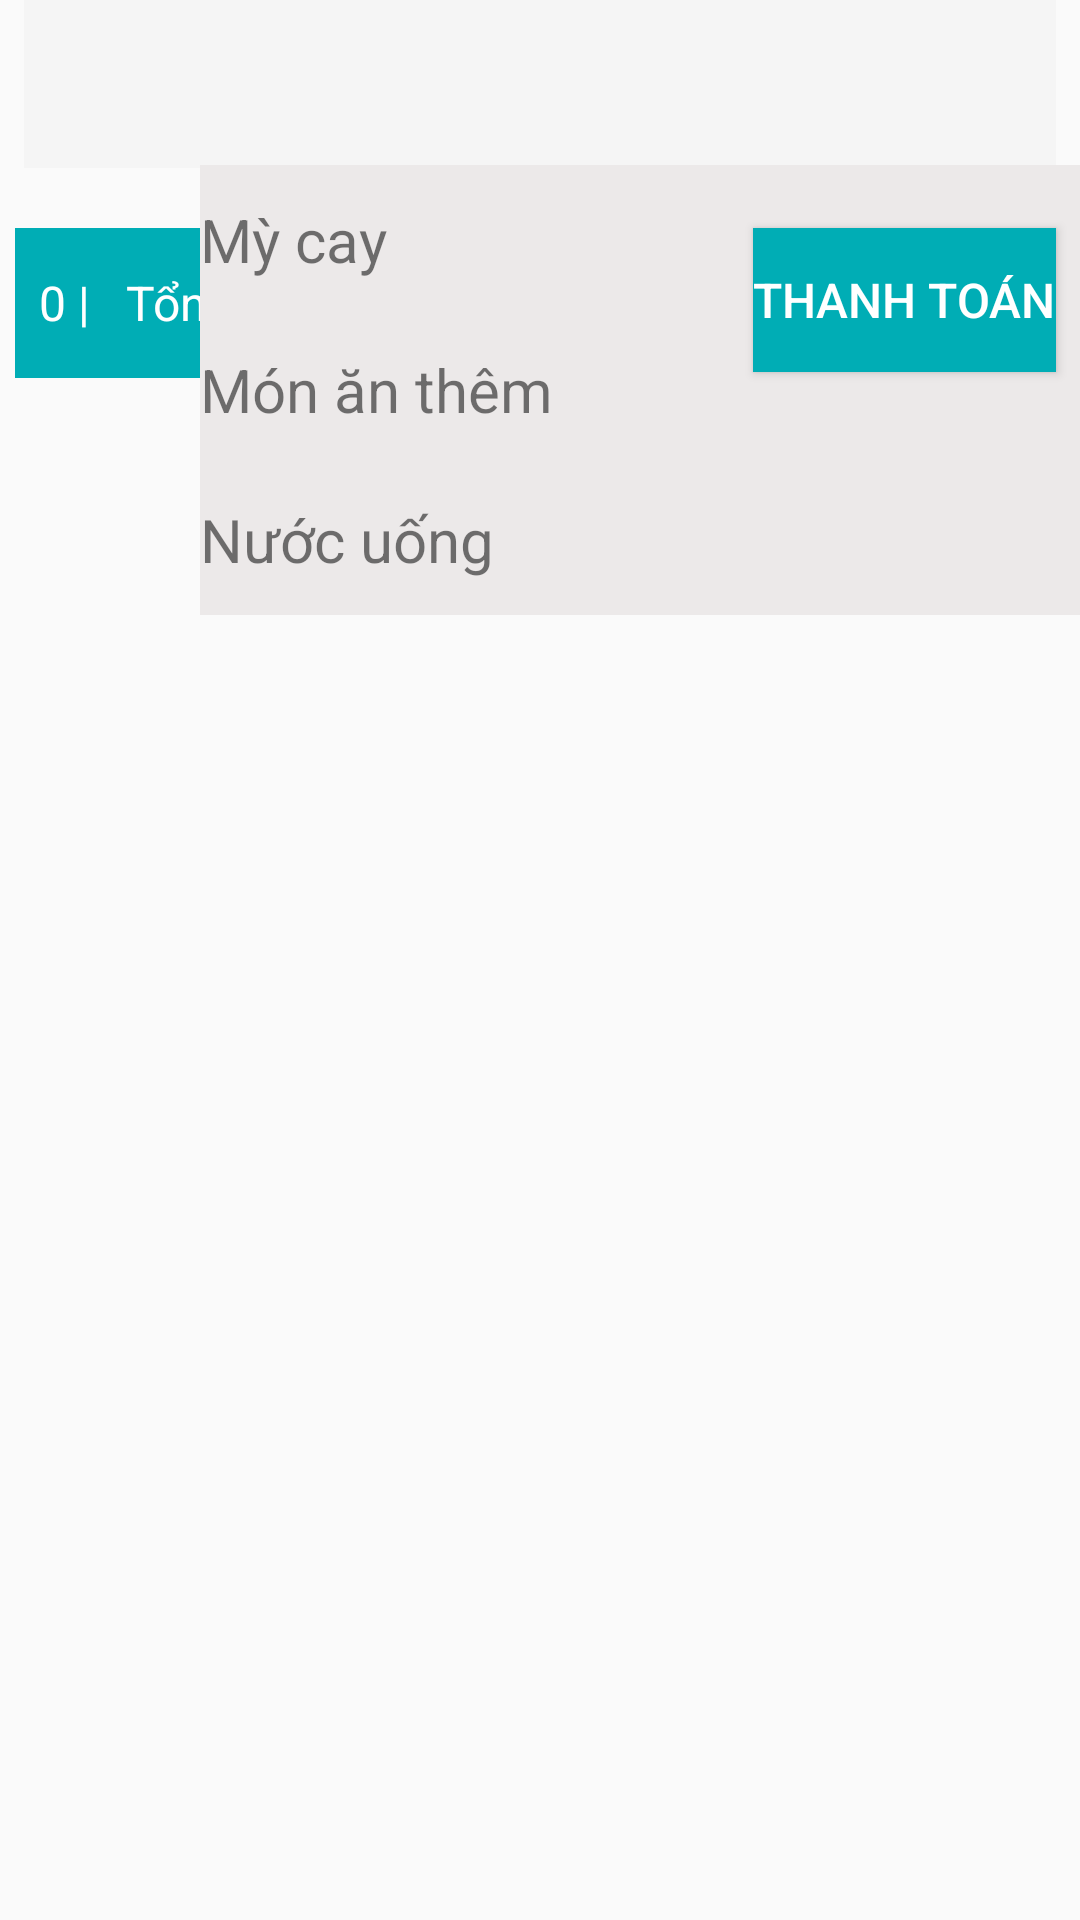

Here is an Android app screen rendered from its layout file. Give the layout XML and the strings, colors and styles it references.
<!-- AndroidManifest.xml: application theme AppTheme -->
<!-- res/layout/activity_menu.xml -->
<?xml version="1.0" encoding="utf-8"?>
<androidx.constraintlayout.widget.ConstraintLayout xmlns:android="http://schemas.android.com/apk/res/android"
    xmlns:app="http://schemas.android.com/apk/res-auto"
    xmlns:tools="http://schemas.android.com/tools"
    android:layout_width="match_parent"
    android:layout_height="match_parent"
    tools:context=".Menu">

    <androidx.appcompat.widget.Toolbar
        android:id="@+id/toolbar"
        android:layout_width="0dp"
        android:layout_height="wrap_content"
        android:layout_marginStart="8dp"
        android:layout_marginEnd="8dp"
        android:background="?attr/colorPrimary"
        android:minHeight="?attr/actionBarSize"
        android:theme="?attr/actionBarTheme"
        app:layout_constraintEnd_toEndOf="parent"
        app:layout_constraintStart_toStartOf="parent"
        app:layout_constraintTop_toTopOf="parent" />

    <Button
        android:layout_width="wrap_content"
        android:layout_height="wrap_content"
        android:layout_marginTop="20dp"
        android:layout_marginEnd="8dp"
        android:background="#00ADB5"
        android:text="Thanh toán"
        android:textColor="#ffffff"
        android:textSize="16dp"
        app:layout_constraintEnd_toEndOf="parent"
        app:layout_constraintTop_toBottomOf="@+id/toolbar" />

    <TextView
        android:id="@+id/HienThi"
        android:layout_width="280dp"
        android:layout_height="50dp"
        android:layout_marginTop="20dp"
        android:background="#00ADB5"
        android:gravity="left|center"
        android:text="  0 |   Tổng tiền"
        android:textColor="@color/button_text_change"
        android:textSize="16dp"
        app:layout_constraintEnd_toEndOf="parent"
        app:layout_constraintHorizontal_bias="0.061"
        app:layout_constraintStart_toStartOf="parent"
        app:layout_constraintTop_toBottomOf="@+id/toolbar" />

    <ListView
        android:id="@+id/listview_loai"
        android:layout_width="89dp"
        android:layout_height="585dp"
        app:layout_constraintBottom_toBottomOf="parent"
        app:layout_constraintStart_toStartOf="parent" />

    <LinearLayout
        android:layout_width="316dp"
        android:layout_height="585dp"
        android:orientation="vertical"
        app:layout_constraintBottom_toBottomOf="parent"
        app:layout_constraintEnd_toEndOf="parent"
        app:layout_constraintStart_toEndOf="@+id/listview_loai">

        <TextView
            android:id="@+id/MyCay"
            android:layout_width="320dp"
            android:layout_height="50dp"
            android:text="Mỳ cay"
            android:background="#ECE9E9"
            android:textSize="20dp"
            android:gravity="left|center"/>

        <GridView
            android:id="@+id/gridvew_Mycay"
            android:layout_width="wrap_content"
            android:layout_height="wrap_content"
            android:numColumns="3"/>

        <TextView
            android:id="@+id/MonAnThem"
            android:layout_width="320dp"
            android:layout_height="50dp"
            android:text="Món ăn thêm"
            android:background="#ECE9E9"
            android:textSize="20dp"
            android:gravity="left|center"/>
        <GridView
            android:id="@+id/gridvew_monanthem"
            android:layout_width="wrap_content"
            android:layout_height="wrap_content"
            android:numColumns="3"/>
        <TextView
            android:id="@+id/nuocuong"
            android:layout_width="320dp"
            android:layout_height="50dp"
            android:text="Nước uống"
            android:background="#ECE9E9"
            android:textSize="20dp"
            android:gravity="left|center"/>
        <GridView
            android:id="@+id/gridvew_nuocuong"
            android:layout_width="wrap_content"
            android:layout_height="wrap_content"
            android:numColumns="3"/>
    </LinearLayout>

</androidx.constraintlayout.widget.ConstraintLayout>
<!-- resources referenced by this layout -->
<resources>
  <color name="button_text_change">#FFFFFF</color>
  <style name="AppTheme" parent="Theme.AppCompat.DayNight.NoActionBar" />
</resources>
